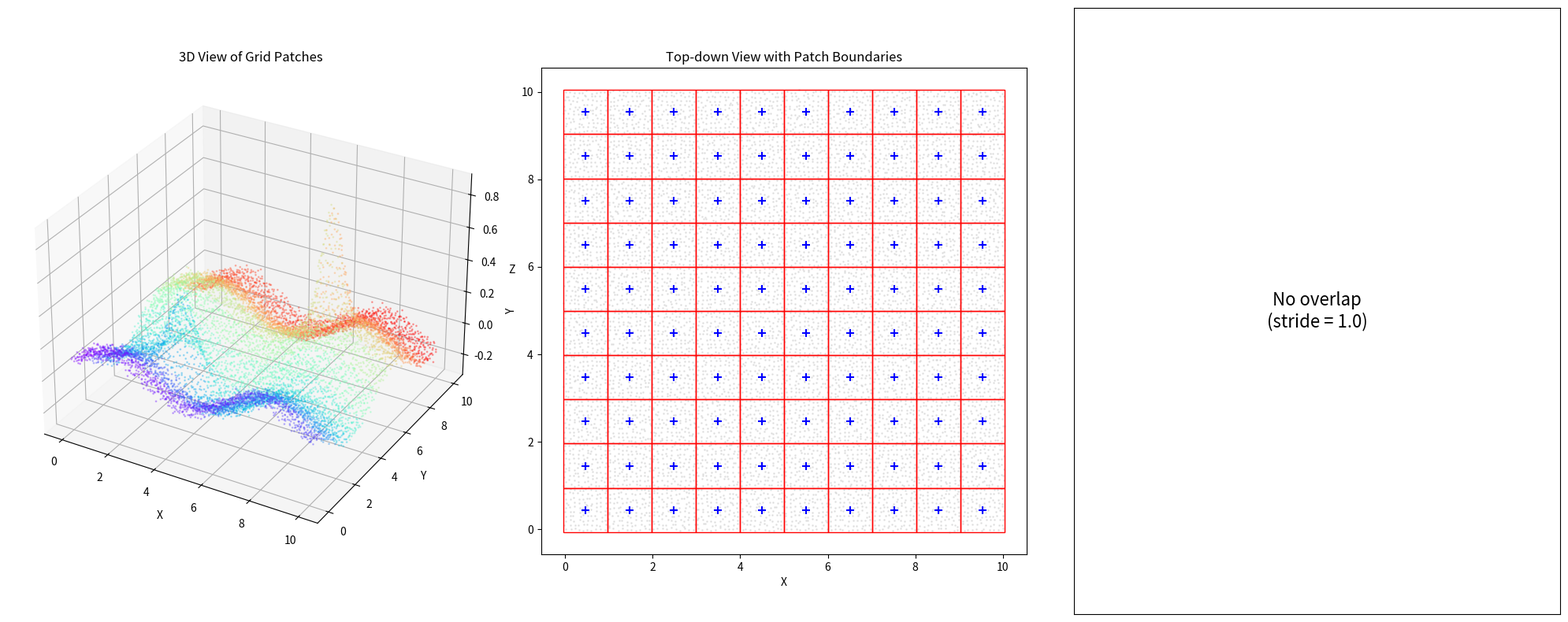
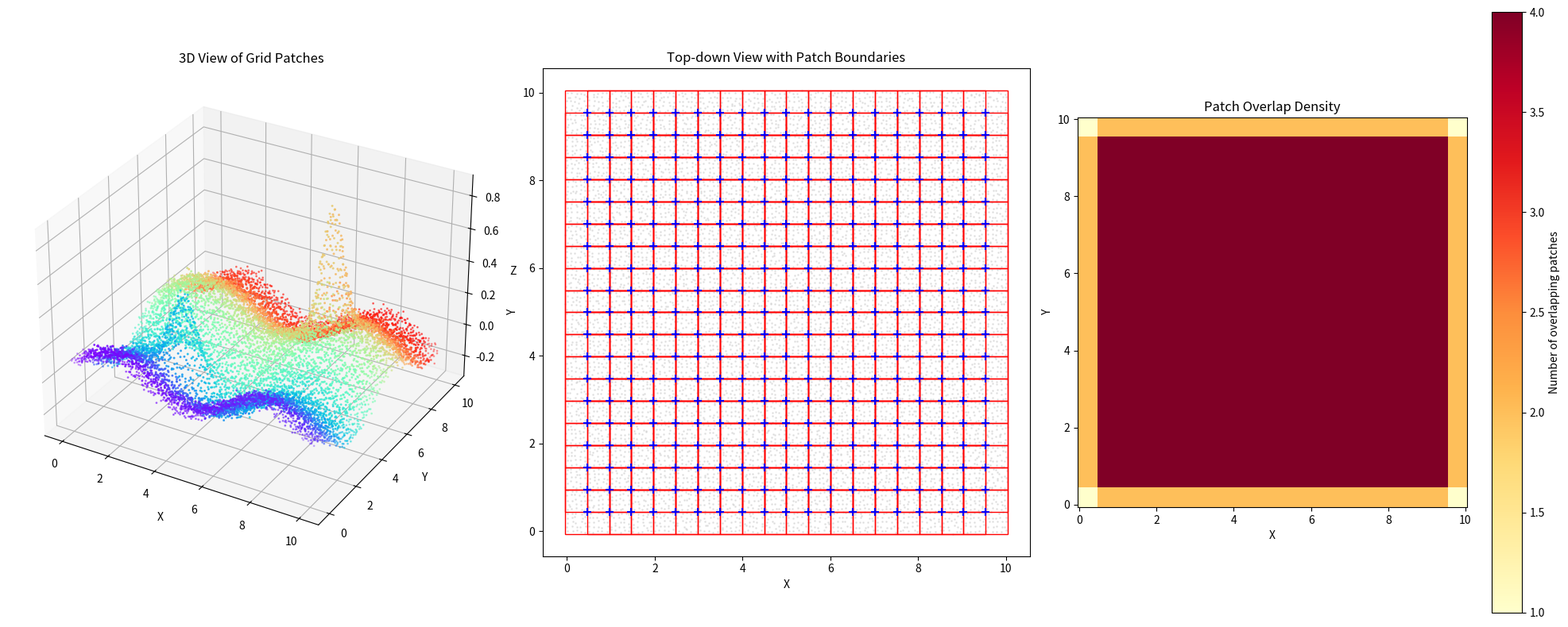
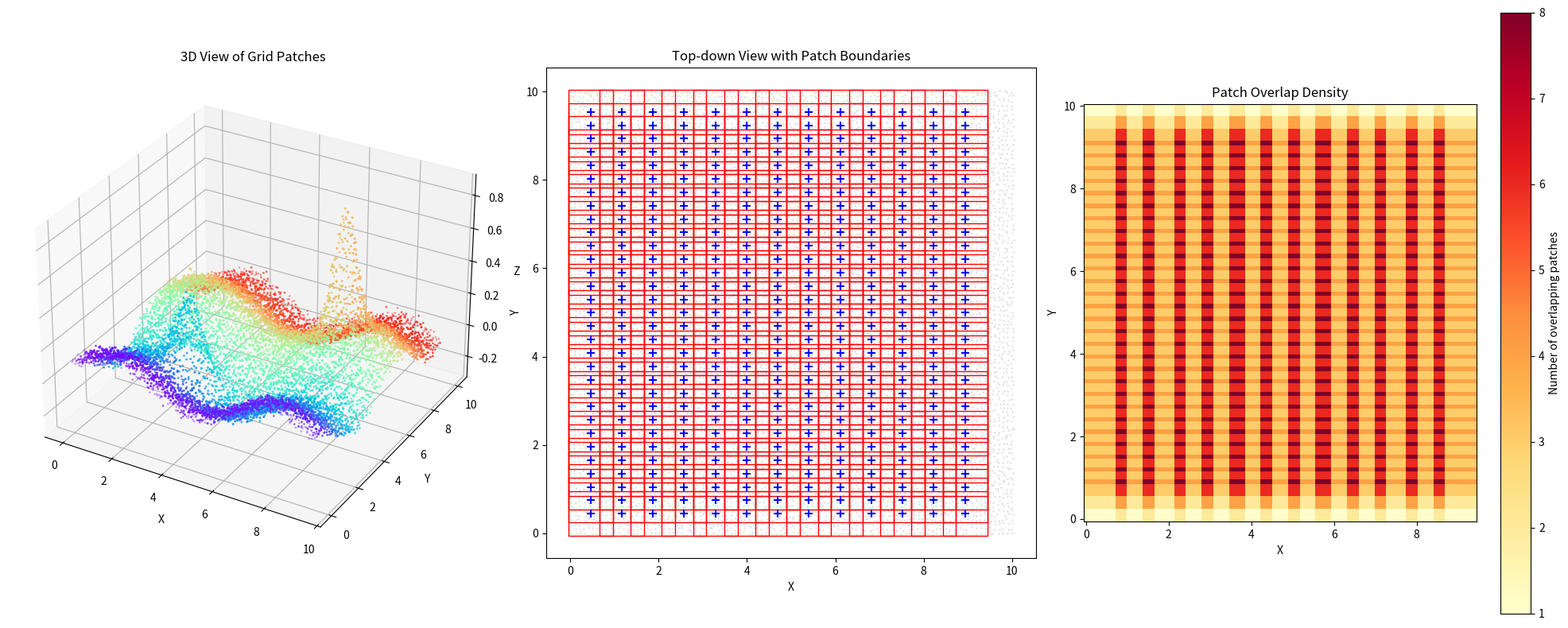
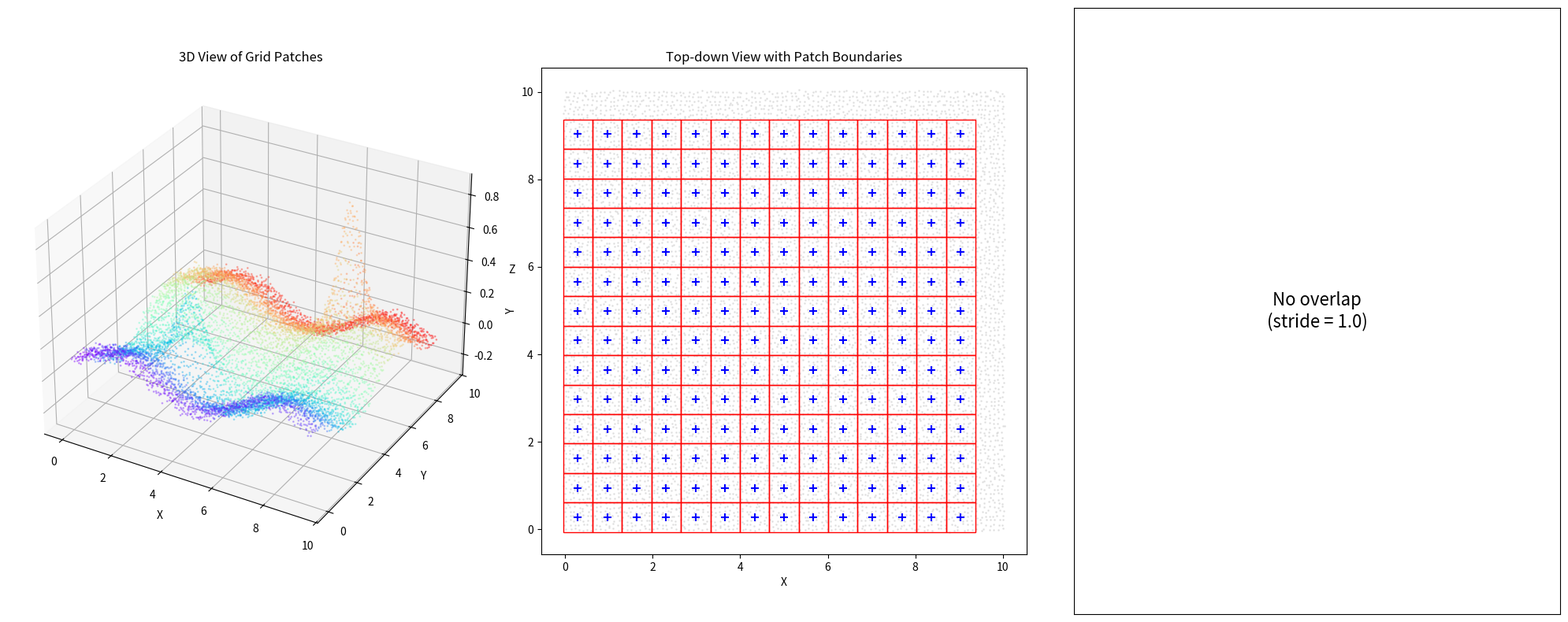

The matplotlib source for these figures, in order:
import numpy as np
import matplotlib.pyplot as plt
from mpl_toolkits.mplot3d import Axes3D


def divide_into_grid_patches_with_stride(points, n_patches_x=10, n_patches_y=10, 
                                        stride_x=1.0, stride_y=1.0, force_exact_grid=False):
    """
    Divide point cloud into grid-based patches with stride support for overlapping patches.
    
    Args:
        points: numpy array of shape (N, 3) containing point cloud data
        n_patches_x: number of patches in x direction
        n_patches_y: number of patches in y direction
        stride_x: stride factor for x direction (0 < stride <= 1.0)
                  1.0 = no overlap, 0.5 = 50% overlap
        stride_y: stride factor for y direction (0 < stride <= 1.0)
                  1.0 = no overlap, 0.5 = 50% overlap
        force_exact_grid: if True, force output to be exactly n_patches_x × n_patches_y
                         regardless of overlap (for fair comparisons)
    
    Returns:
        patches: list of numpy arrays, each containing points in a patch
        patch_info: dictionary containing patch metadata
    """
    # Get bounding box of the point cloud
    x_min, x_max = points[:, 0].min(), points[:, 0].max()
    y_min, y_max = points[:, 1].min(), points[:, 1].max()
    
    if force_exact_grid:
        # Force exactly n_patches_x × n_patches_y output regardless of overlap
        n_patches_x_stride = n_patches_x
        n_patches_y_stride = n_patches_y
        
        # Calculate patch dimensions and stride to fit exactly
        patch_width = (x_max - x_min) / n_patches_x
        patch_height = (y_max - y_min) / n_patches_y
        
        # Calculate actual stride needed for exact grid with overlap
        if n_patches_x > 1:
            stride_width = (x_max - x_min - patch_width) / (n_patches_x - 1)
        else:
            stride_width = patch_width
            
        if n_patches_y > 1:
            stride_height = (y_max - y_min - patch_height) / (n_patches_y - 1)
        else:
            stride_height = patch_height
            
        # Calculate actual overlap achieved
        actual_stride_x = stride_width / patch_width if patch_width > 0 else 1.0
        actual_stride_y = stride_height / patch_height if patch_height > 0 else 1.0
    else:
        # Original behavior - calculate grid size based on stride
        # Calculate patch dimensions
        patch_width = (x_max - x_min) / n_patches_x
        patch_height = (y_max - y_min) / n_patches_y
        
        # Calculate effective stride (distance between patch centers)
        stride_width = patch_width * stride_x
        stride_height = patch_height * stride_y
        
        # Calculate number of patches with stride
        # When stride < 1, we get more patches due to overlap
        n_patches_x_stride = int((x_max - x_min - patch_width) / stride_width) + 1
        n_patches_y_stride = int((y_max - y_min - patch_height) / stride_height) + 1
        
        actual_stride_x = stride_x
        actual_stride_y = stride_y
    
    patches = []
    patch_info = {
        'bounds': [],
        'centers': [],
        'indices': [],
        'grid_size': (n_patches_x_stride, n_patches_y_stride),
        'patch_size': (patch_width, patch_height),
        'stride': (stride_width, stride_height),
        'overlap_x': 1.0 - actual_stride_x,
        'overlap_y': 1.0 - actual_stride_y
    }
    
    # Create patches with stride
    for i in range(n_patches_y_stride):
        for j in range(n_patches_x_stride):
            # Calculate patch bounds
            patch_x_min = x_min + j * stride_width
            patch_x_max = patch_x_min + patch_width
            patch_y_min = y_min + i * stride_height
            patch_y_max = patch_y_min + patch_height
            
            # Ensure we don't exceed the original bounds
            patch_x_max = min(patch_x_max, x_max)
            patch_y_max = min(patch_y_max, y_max)
            
            # Extract points within this patch
            mask = ((points[:, 0] >= patch_x_min) & 
                   (points[:, 0] < patch_x_max) &
                   (points[:, 1] >= patch_y_min) & 
                   (points[:, 1] < patch_y_max))
            
            patch_points = points[mask]
            patches.append(patch_points)
            
            # Store patch metadata
            patch_info['bounds'].append({
                'x_min': patch_x_min, 'x_max': patch_x_max,
                'y_min': patch_y_min, 'y_max': patch_y_max
            })
            patch_info['centers'].append({
                'x': (patch_x_min + patch_x_max) / 2,
                'y': (patch_y_min + patch_y_max) / 2
            })
            patch_info['indices'].append((i, j))
    
    print(f"\nGrid-based patch division with stride:")
    print(f"  Target grid: {n_patches_x} x {n_patches_y}")
    if force_exact_grid:
        print(f"  Force exact grid: True")
        print(f"  Requested overlap: x={100*(1-stride_x):.0f}%, y={100*(1-stride_y):.0f}%")
        print(f"  Actual overlap: x={patch_info['overlap_x']*100:.1f}%, y={patch_info['overlap_y']*100:.1f}%")
    else:
        print(f"  Stride factors: x={stride_x:.2f}, y={stride_y:.2f}")
        print(f"  Overlap: x={patch_info['overlap_x']*100:.0f}%, y={patch_info['overlap_y']*100:.0f}%")
    print(f"  Resulting grid: {n_patches_x_stride} x {n_patches_y_stride}")
    print(f"  Total patches: {len(patches)}")
    print(f"  Patch size: {patch_width:.3f} x {patch_height:.3f}")
    print(f"  Stride: {stride_width:.3f} x {stride_height:.3f}")
    
    return patches, patch_info


def visualize_grid_patches_with_overlap(points, patches, patch_info, show_overlap=True):
    """
    Visualize the grid-based patches with overlap visualization.
    
    Args:
        points: original point cloud
        patches: list of patches
        patch_info: patch metadata from divide_into_grid_patches_with_stride
        show_overlap: whether to highlight overlapping regions
    """
    fig = plt.figure(figsize=(20, 8))
    
    # 1. 3D visualization of patches
    ax1 = fig.add_subplot(131, projection='3d')
    
    # Use different colors for patches
    colors = plt.cm.rainbow(np.linspace(0, 1, len(patches)))
    
    for idx, (patch, color) in enumerate(zip(patches, colors)):
        if len(patch) > 0:
            ax1.scatter(patch[:, 0], patch[:, 1], patch[:, 2],
                       c=[color], alpha=0.3, s=1)
    
    ax1.set_xlabel('X')
    ax1.set_ylabel('Y')
    ax1.set_zlabel('Z')
    ax1.set_title('3D View of Grid Patches')
    
    # 2. Top-down view showing patch boundaries
    ax2 = fig.add_subplot(132)
    
    # Plot all points in gray
    ax2.scatter(points[:, 0], points[:, 1], c='lightgray', s=1, alpha=0.5)
    
    # Draw patch boundaries
    for bound in patch_info['bounds']:
        rect = plt.Rectangle((bound['x_min'], bound['y_min']),
                           bound['x_max'] - bound['x_min'],
                           bound['y_max'] - bound['y_min'],
                           fill=False, edgecolor='red', linewidth=1)
        ax2.add_patch(rect)
    
    # Mark patch centers
    centers_x = [c['x'] for c in patch_info['centers']]
    centers_y = [c['y'] for c in patch_info['centers']]
    ax2.scatter(centers_x, centers_y, c='blue', marker='+', s=50)
    
    ax2.set_xlabel('X')
    ax2.set_ylabel('Y')
    ax2.set_title('Top-down View with Patch Boundaries')
    ax2.set_aspect('equal')
    
    # 3. Overlap visualization
    ax3 = fig.add_subplot(133)
    
    if show_overlap and (patch_info['overlap_x'] > 0 or patch_info['overlap_y'] > 0):
        # Create a density map showing overlap
        x_min = min(b['x_min'] for b in patch_info['bounds'])
        x_max = max(b['x_max'] for b in patch_info['bounds'])
        y_min = min(b['y_min'] for b in patch_info['bounds'])
        y_max = max(b['y_max'] for b in patch_info['bounds'])
        
        # Create a grid for counting overlaps
        resolution = 100
        x_grid = np.linspace(x_min, x_max, resolution)
        y_grid = np.linspace(y_min, y_max, resolution)
        overlap_count = np.zeros((resolution, resolution))
        
        # Count how many patches each grid cell belongs to
        for bound in patch_info['bounds']:
            x_mask = (x_grid >= bound['x_min']) & (x_grid <= bound['x_max'])
            y_mask = (y_grid >= bound['y_min']) & (y_grid <= bound['y_max'])
            overlap_count[np.ix_(y_mask, x_mask)] += 1
        
        im = ax3.imshow(overlap_count, extent=[x_min, x_max, y_min, y_max],
                       origin='lower', cmap='YlOrRd', aspect='equal')
        plt.colorbar(im, ax=ax3, label='Number of overlapping patches')
        ax3.set_xlabel('X')
        ax3.set_ylabel('Y')
        ax3.set_title('Patch Overlap Density')
    else:
        ax3.text(0.5, 0.5, 'No overlap\n(stride = 1.0)', 
                transform=ax3.transAxes, ha='center', va='center', fontsize=16)
        ax3.set_xticks([])
        ax3.set_yticks([])
    
    plt.tight_layout()
    plt.show()


def calculate_adaptive_stride(points, n_patches_x, n_patches_y, min_points_per_patch=50):
    """
    Calculate adaptive stride based on point density to ensure minimum points per patch.
    
    Args:
        points: point cloud data
        n_patches_x, n_patches_y: desired grid size
        min_points_per_patch: minimum number of points required per patch
    
    Returns:
        stride_x, stride_y: recommended stride factors
    """
    # First, divide with no overlap to check point distribution
    patches_no_overlap, _ = divide_into_grid_patches_with_stride(
        points, n_patches_x, n_patches_y, stride_x=1.0, stride_y=1.0
    )
    
    # Find patches with too few points
    sparse_patches = [i for i, p in enumerate(patches_no_overlap) if len(p) < min_points_per_patch]
    
    if len(sparse_patches) == 0:
        print("All patches have sufficient points. No overlap needed.")
        return 1.0, 1.0
    
    # Calculate recommended overlap based on sparsity
    sparsity_ratio = len(sparse_patches) / len(patches_no_overlap)
    
    # More sparse regions need more overlap
    if sparsity_ratio > 0.5:
        stride_x = stride_y = 0.5  # 50% overlap
    elif sparsity_ratio > 0.3:
        stride_x = stride_y = 0.7  # 30% overlap
    else:
        stride_x = stride_y = 0.85  # 15% overlap
    
    print(f"Adaptive stride calculation:")
    print(f"  Sparse patches: {len(sparse_patches)}/{len(patches_no_overlap)} ({sparsity_ratio*100:.1f}%)")
    print(f"  Recommended stride: x={stride_x}, y={stride_y} ({(1-stride_x)*100:.0f}% overlap)")
    
    return stride_x, stride_y


# Example usage and testing
if __name__ == "__main__":
    # Generate sample point cloud data (you can replace this with real data)
    np.random.seed(42)
    
    # Create a surface with some bumps
    x = np.linspace(0, 10, 100)
    y = np.linspace(0, 10, 100)
    X, Y = np.meshgrid(x, y)
    
    # Base surface with two bumps
    Z = 0.1 * np.sin(X) + 0.1 * np.cos(Y)
    Z += 0.5 * np.exp(-((X-3)**2 + (Y-3)**2) / 0.5)  # Bump 1
    Z += 0.7 * np.exp(-((X-7)**2 + (Y-7)**2) / 0.3)  # Bump 2
    
    # Convert to point cloud
    points = np.column_stack([X.ravel(), Y.ravel(), Z.ravel()])
    
    # Add some noise
    points += np.random.normal(0, 0.02, points.shape)
    
    print("Testing grid-based patch division with different stride values...")
    print("="*60)
    
    # Test 1: No overlap (stride = 1.0)
    print("\nTest 1: No overlap")
    patches1, info1 = divide_into_grid_patches_with_stride(
        points, n_patches_x=10, n_patches_y=10, stride_x=1.0, stride_y=1.0
    )
    visualize_grid_patches_with_overlap(points, patches1, info1)
    
    # Test 2: 50% overlap (stride = 0.5)
    print("\nTest 2: 50% overlap")
    patches2, info2 = divide_into_grid_patches_with_stride(
        points, n_patches_x=10, n_patches_y=10, stride_x=0.5, stride_y=0.5
    )
    visualize_grid_patches_with_overlap(points, patches2, info2)
    
    # Test 3: Different overlap in x and y
    print("\nTest 3: Different overlap in x (30%) and y (70%)")
    patches3, info3 = divide_into_grid_patches_with_stride(
        points, n_patches_x=10, n_patches_y=10, stride_x=0.7, stride_y=0.3
    )
    visualize_grid_patches_with_overlap(points, patches3, info3)
    
    # Test 4: Adaptive stride
    print("\nTest 4: Adaptive stride calculation")
    stride_x_adaptive, stride_y_adaptive = calculate_adaptive_stride(
        points, n_patches_x=15, n_patches_y=15, min_points_per_patch=30
    )
    patches4, info4 = divide_into_grid_patches_with_stride(
        points, n_patches_x=15, n_patches_y=15, 
        stride_x=stride_x_adaptive, stride_y=stride_y_adaptive
    )
    visualize_grid_patches_with_overlap(points, patches4, info4)
    
    # Print statistics
    print("\n" + "="*60)
    print("Summary of patch statistics:")
    print(f"No overlap: {len(patches1)} patches")
    print(f"50% overlap: {len(patches2)} patches")
    print(f"Asymmetric overlap: {len(patches3)} patches")
    print(f"Adaptive overlap: {len(patches4)} patches")
